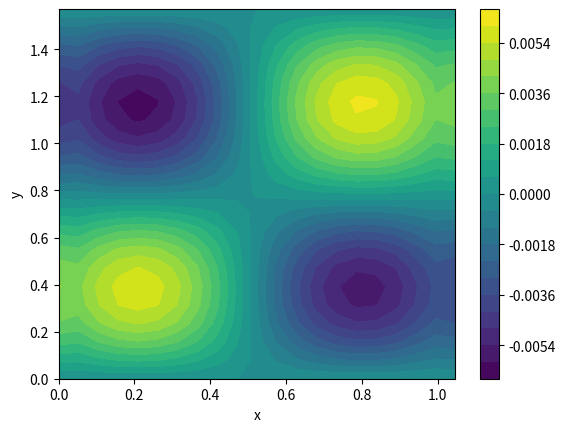

This chart was generated by the following Python code:
import numpy as np
import matplotlib.pyplot as plt

lx = np.pi / 3  # 0 < x < pi/3
ly = np.pi / 2  # 0 < x < pi/2
t_max = 0.1

nx = 20  # кол-во шагов по x
ny = 20  # кол-во шагов по y
nt = 100  # число шагов по t

dx = lx / nx  # шаг по x
dy = ly / ny  # шаг по y
dt = t_max / nt  # шаг по времени

x = np.linspace(0, lx, nx + 1)
y = np.linspace(0, ly, ny + 1)
U = np.zeros((nx + 1, ny + 1))

# граничные и начальные условия

def condition_by_t(x, y):
    """Условия при t=0"""
    return np.cos(3 * x) * np.sin(4 * y)


def condition_by_y(U):
    """Условия при y=0 и y=pi/2"""
    U[:, 0] = 0
    U[:, ny] = 0
    return U


def condition_by_x(U):
    """Условия при du/dx=0 при x=0 и du/dx=0 при x=pi/3"""
    U[0, :] = U[1, :]
    U[nx, :] = U[nx - 1, :]
    return U

def thomas(a, b, c, d):
    """Метод прогонки"""
    N = len(d)
    alpha = np.zeros(N)
    betta = np.zeros(N)
    x = np.zeros(N)

    # прямой ход
    alpha[0] = -c[0] / b[0]
    betta[0] = d[0] / b[0]

    for i in range(1, N):
        alpha[i] = -c[i] / (b[i] + a[i] * alpha[i - 1])
        betta[i] = (d[i] - a[i] * betta[i - 1]) / (b[i] + a[i] * alpha[i - 1])

    # обратный ход
    x[-1] = betta[-1]
    for i in range(N - 2, -1, -1):
        x[i] = alpha[i] * x[i + 1] + betta[i]

    return x

def method(U):
    for n in range(1, nt):
        alpha_x = dt / (2 * dx ** 2)
        alpha_y = dt / (2 * dy ** 2)
    
        # цикл по x при фиксированном y
        U = condition_by_x(U)
        for j in range(1, ny):
            a = -alpha_x * np.ones(nx - 1)
            b = (1 + 2 * alpha_x) * np.ones(nx - 1)
            c = -alpha_x * np.ones(nx - 1)
            d = U[1:nx, j] + alpha_y * (U[1:nx, j + 1] - 2 * U[1:nx, j] + U[1:nx, j - 1])
            U[1:nx, j] = thomas(a, b, c, d)
    
        # цикл по y при фиксированном x
        U = condition_by_y(U)
        for i in range(1, nx):
            a = -alpha_y * np.ones(ny - 1)
            b = (1 + 2 * alpha_y) * np.ones(ny - 1)
            c = -alpha_y * np.ones(ny - 1)
            d = U[i, 1:ny] + alpha_x * (U[i + 1, 1:ny] - 2 * U[i, 1:ny] + U[i - 1, 1:ny])
            U[i, 1:ny] = thomas(a, b, c, d)
    return U

# начальные условия
for i in range(nx + 1):
    for j in range(ny + 1):
        U[i, j] = condition_by_t(x[i], y[j])
U = method(U)

X, Y = np.meshgrid(x, y)
plt.contourf(X, Y, U.T, 20)
plt.colorbar()
plt.xlabel('x')
plt.ylabel('y')
plt.show()

U